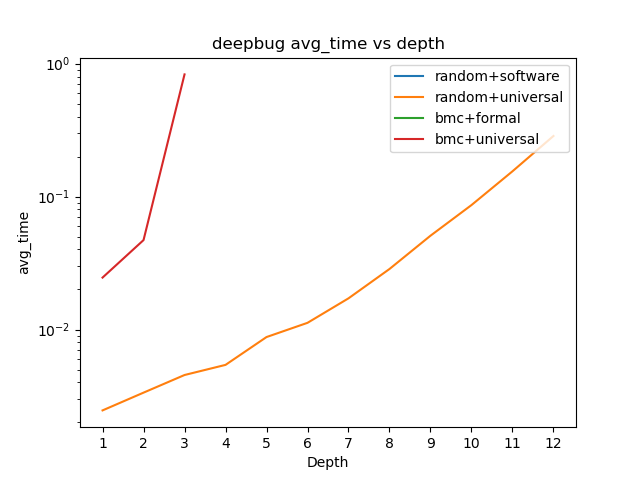

The table this chart was drawn from, first rows:
x, random+software, random+universal, bmc+formal, bmc+universal
1, , 0.002463, , 0.02458
2, , 0.00335, , 0.04707
3, , 0.004546, , 0.8304
4, , 0.005418, , 
5, , 0.008775, , 
6, , 0.01123, , 
7, , 0.01716, , 
8, , 0.02853, , 
9, , 0.05078, , 
10, , 0.08633, , 
11, , 0.155, , 
12, , 0.2857, , 
